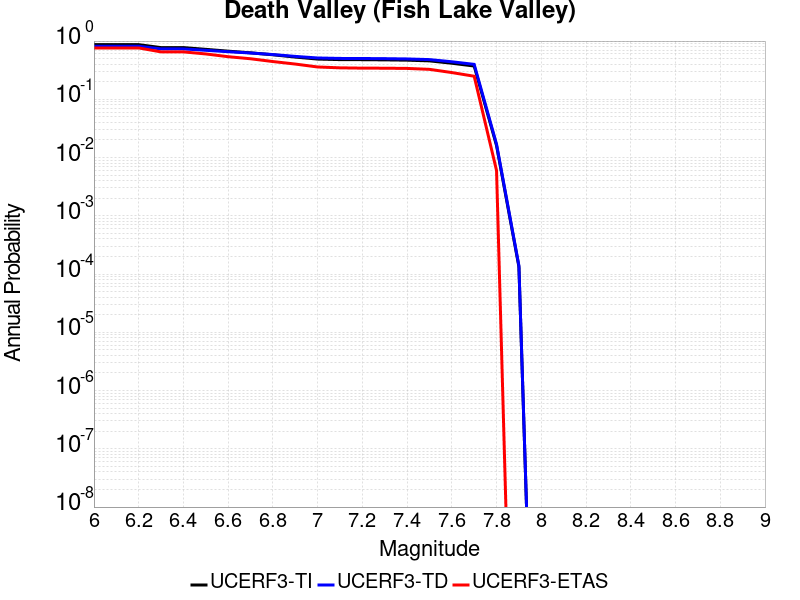

Data behind this chart, as committed beside it:
Magnitude, UCERF3-TI Prob, UCERF3-TD Prob, UCERF3-ETAS Prob
6.0, 0.8674, 0.8156, 0.762
6.1, 0.8674, 0.8156, 0.762
6.2, 0.8674, 0.8156, 0.762
6.3, 0.7723, 0.7328, 0.652
6.4, 0.7723, 0.7328, 0.652
6.5, 0.7208, 0.6938, 0.601
6.6, 0.6709, 0.6562, 0.539
6.7, 0.6282, 0.6239, 0.497
6.8, 0.5814, 0.5868, 0.445
6.9, 0.5309, 0.5456, 0.403
7.0, 0.491, 0.5125, 0.359
7.1, 0.4803, 0.5033, 0.347
7.2, 0.4788, 0.5019, 0.343
7.3, 0.4755, 0.4987, 0.342
7.4, 0.4698, 0.4932, 0.339
7.5, 0.4571, 0.4808, 0.327
7.6, 0.4164, 0.4412, 0.288
7.7, 0.3727, 0.398, 0.249
7.8, 0.01609, 0.01694, 0.006
7.9, 1.3352219E-4, 1.3898761E-4, 0.0
